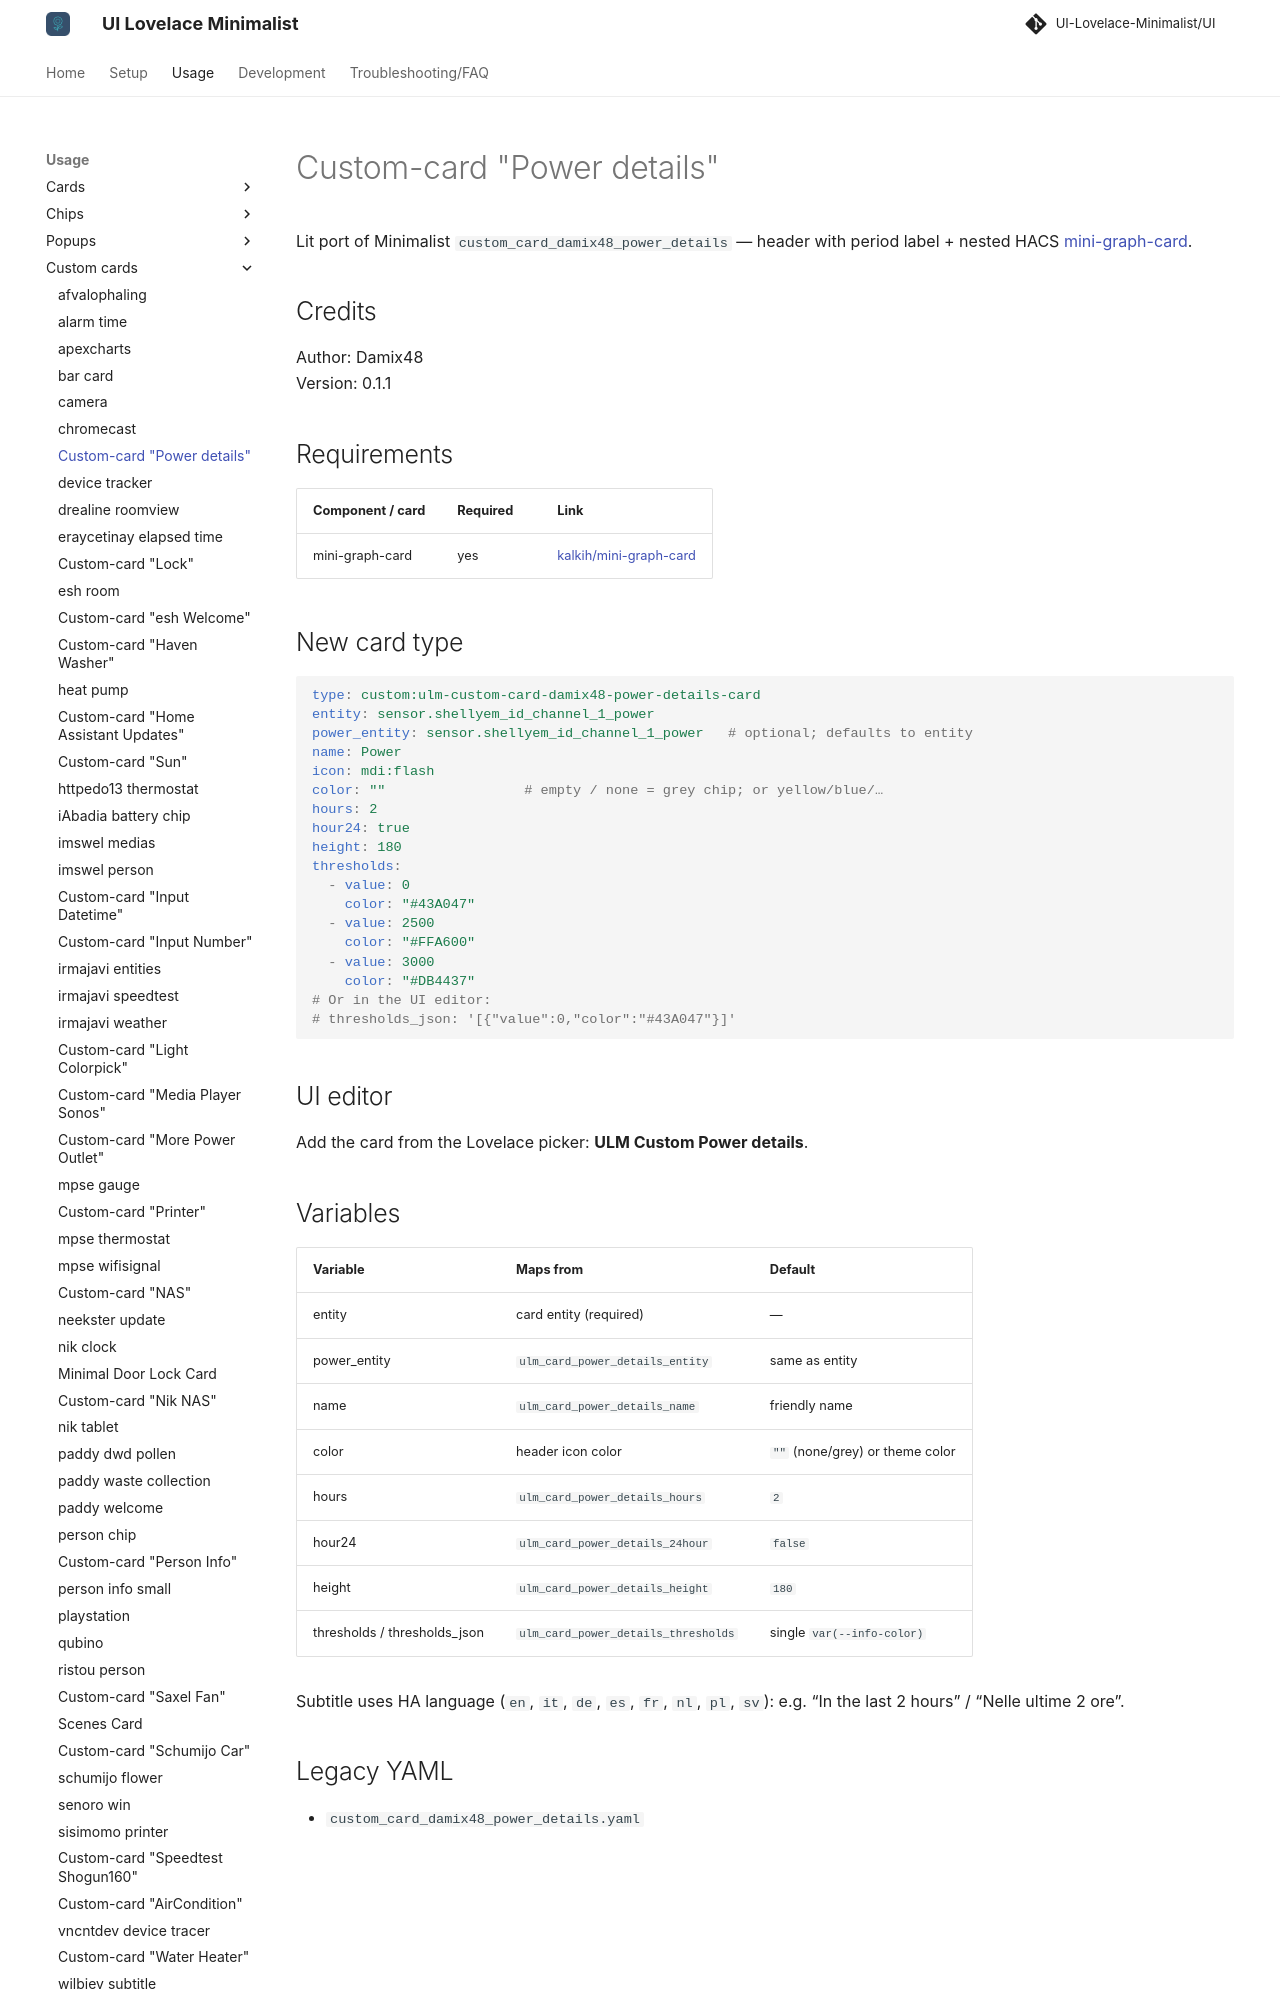

repository: alessandrosabbadini/UI-Lovelace-Minimalist-Cards · page: usage/custom_cards/custom_card_damix48_power_details/index.html · generator: mkdocs

---
title: Custom-card "Power details"
hide:
  - toc
---

# Custom-card "Power details"

Lit port of Minimalist `custom_card_damix48_power_details` — header with period label + nested HACS [mini-graph-card](https://github.com/kalkih/mini-graph-card).

## Credits

Author: Damix48  
Version: 0.1.1

## Requirements

| Component / card | Required | Link |
| --- | --- | --- |
| mini-graph-card | yes | [kalkih/mini-graph-card](https://github.com/kalkih/mini-graph-card) |

## New card type

```yaml
type: custom:ulm-custom-card-damix48-power-details-card
entity: sensor.shellyem_id_channel_1_power
power_entity: sensor.shellyem_id_channel_1_power   # optional; defaults to entity
name: Power
icon: mdi:flash
color: ""                 # empty / none = grey chip; or yellow/blue/…
hours: 2
hour24: true
height: 180
thresholds:
  - value: 0
    color: "#43A047"
  - value: 2500
    color: "#FFA600"
  - value: 3000
    color: "#DB4437"
# Or in the UI editor:
# thresholds_json: '[{"value":0,"color":"#43A047"}]'
```

## UI editor

Add the card from the Lovelace picker: **ULM Custom Power details**.
